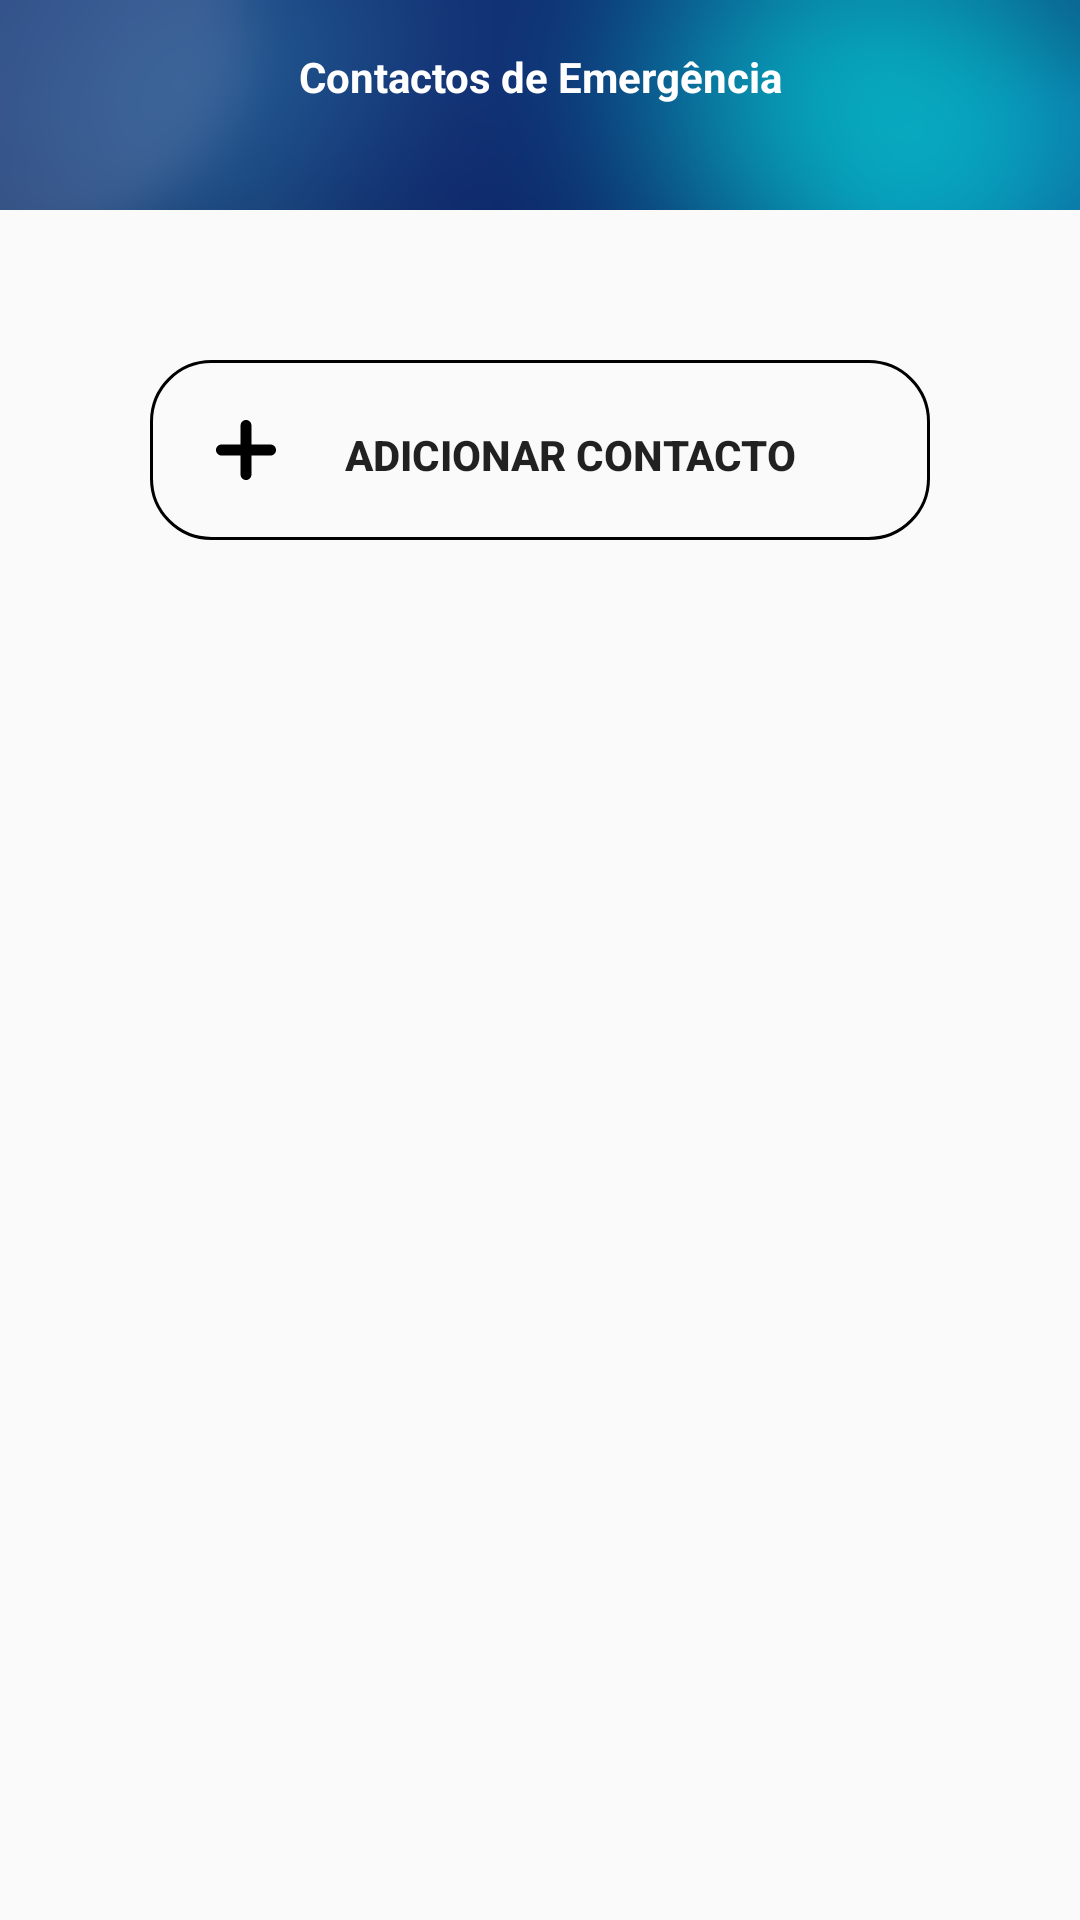

Android layout source for this screen:
<!-- AndroidManifest.xml: application theme AppTheme -->
<!-- res/layout/fragment_contacts.xml -->
<?xml version="1.0" encoding="utf-8"?>
<RelativeLayout xmlns:android="http://schemas.android.com/apk/res/android"
    xmlns:app="http://schemas.android.com/apk/res-auto"
    android:layout_width="match_parent"
    android:layout_height="match_parent">

    <TextView
        android:id="@+id/contacts_title"
        style="@style/viewParent.headerText"
        android:layout_width="match_parent"
        android:layout_height="70dp"
        android:background="@drawable/background_top"
        android:padding="16dp"
        android:text="Contactos de Emergência"
        android:textAlignment="center"
        android:textColor="@color/white" />

    <androidx.recyclerview.widget.RecyclerView
        android:id="@+id/contact_list"
        android:layout_width="match_parent"
        android:layout_height="wrap_content"
        android:layout_below="@id/contacts_title"
        android:layout_marginTop="20dp"
        app:layoutManager="androidx.recyclerview.widget.LinearLayoutManager" />

    <Button
        android:id="@+id/addContactButton"
        android:layout_below="@id/contact_list"
        android:layout_width="match_parent"
        android:layout_height="60dp"
        android:layout_marginTop="30dp"
        android:layout_marginStart="50dp"
        android:layout_marginEnd="50dp"
        android:background="@drawable/outlined_dark_button"
        android:drawableLeft="@drawable/ic_plus"
        android:padding="22dp"
        android:text="Adicionar Contacto"
        android:textSize="14sp"
        android:textStyle="bold"
        android:layout_centerHorizontal="true"/>

</RelativeLayout>
<!-- resources referenced by this layout -->
<resources>
  <color name="white">#FFFFFF</color>
  <!-- drawable background_top: png bitmap (drawable, 41608 bytes) -->
  <!-- drawable ic_plus (drawable) -->
  <vector android:height="20dp" android:viewportHeight="45.402"
      android:viewportWidth="45.402" android:width="20dp" xmlns:android="http://schemas.android.com/apk/res/android">
      <path android:fillColor="#000000" android:pathData="M41.267,18.557H26.832V4.134C26.832,1.851 24.99,0 22.707,0c-2.283,0 -4.124,1.851 -4.124,4.135v14.432H4.141c-2.283,0 -4.139,1.851 -4.138,4.135c-0.001,1.141 0.46,2.187 1.207,2.934c0.748,0.749 1.78,1.222 2.92,1.222h14.453V41.27c0,1.142 0.453,2.176 1.201,2.922c0.748,0.748 1.777,1.211 2.919,1.211c2.282,0 4.129,-1.851 4.129,-4.133V26.857h14.435c2.283,0 4.134,-1.867 4.133,-4.15C45.399,20.425 43.548,18.557 41.267,18.557z"/>
  </vector>
  <!-- drawable outlined_dark_button (drawable) -->
  <?xml version="1.0" encoding="utf-8"?>
  <shape xmlns:android="http://schemas.android.com/apk/res/android">
      <solid android:color="#00000000"/> 
      <stroke android:width="1dp" android:color="#000000"/>
      <corners android:radius="20dp"/>
  </shape>
  <style name="viewParent.headerText">
          <item name="android:textColor">@color/contentTextColor</item>
          <item name="android:textSize">@dimen/headerTextSize</item>
          <item name="android:textStyle">bold</item>
      </style>
  <style name="AppTheme" parent="Theme.AppCompat.Light.NoActionBar">
          <item name="colorPrimary">@color/colorPrimary</item>
          <item name="colorPrimaryDark">@color/colorPrimaryDark</item>
          <item name="colorAccent">@color/colorAccent</item>
          <item name="colorControlActivated">@color/colorPrimary</item>
      </style>
  <color name="contentTextColor">#020000</color>
  <color name="colorPrimary">#205375</color>
  <color name="colorPrimaryDark">#000</color>
  <color name="colorAccent">#205375</color>
</resources>
